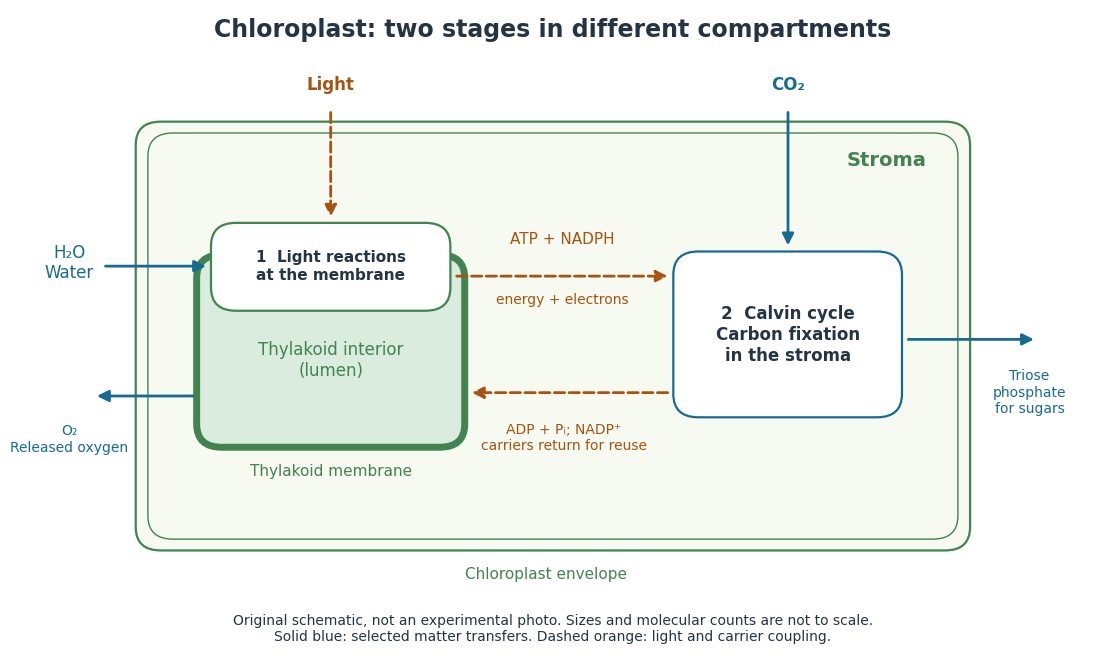

Recreate this plot in Python. (Note: this script raises an exception after producing the figure.)
"""Draw chloroplast stage locations; write basename.png to CWD.

Tested with Python 3.14 and the repository's Matplotlib/NumPy environment.
Original schematic, not an experimental photograph or a scale drawing.
"""

from pathlib import Path

import matplotlib

matplotlib.use("Agg")
import matplotlib.pyplot as plt
from matplotlib.patches import FancyArrowPatch, FancyBboxPatch


def main():
    green, blue, orange, ink = "#438251", "#176b92", "#a65412", "#253442"
    plt.rcParams.update({"font.size": 12, "font.family": "DejaVu Sans"})
    fig, ax = plt.subplots(figsize=(11.2, 6.8))
    fig.patch.set_facecolor("white")
    ax.set_facecolor("white")
    ax.set(xlim=(0, 15), ylim=(0, 9.6))
    ax.axis("off")

    def rounded(x, y, w, h, fill, edge, lw=1.6):
        ax.add_patch(FancyBboxPatch(
            (x, y), w, h, boxstyle="round,pad=0.02,rounding_size=0.35",
            facecolor=fill, edgecolor=edge, linewidth=lw,
        ))

    def arrow(start, end, color=blue, dashed=False):
        ax.add_patch(FancyArrowPatch(
            start, end, arrowstyle="-|>", mutation_scale=17,
            color=color, linewidth=2, linestyle="--" if dashed else "-",
        ))

    ax.text(7.5, 9.2, "Chloroplast: two stages in different compartments",
            ha="center", fontsize=17, weight="bold", color=ink)
    rounded(1.7, 1.5, 11.6, 6.4, "#f6faf0", green)
    rounded(1.87, 1.67, 11.26, 6.06, "#f6faf0", green, 1)
    ax.text(11.6, 7.25, "Stroma", color=green, fontsize=14, weight="bold")
    ax.text(7.4, 1.05, "Chloroplast envelope", color=green, ha="center", fontsize=11)

    rounded(2.55, 3.05, 3.7, 2.85, "#d9ecdd", green, 5)
    ax.text(4.4, 4.1, "Thylakoid interior\n(lumen)", ha="center", color=green)
    rounded(2.75, 5.1, 3.3, 1.28, "#ffffff", green)
    ax.text(4.4, 5.75, "1  Light reactions\nat the membrane", ha="center",
            va="center", weight="bold", fontsize=11, color=ink)
    ax.text(4.4, 2.6, "Thylakoid membrane", color=green, ha="center", fontsize=11)

    rounded(9.2, 3.5, 3.15, 2.45, "#ffffff", blue)
    ax.text(10.78, 4.72, "2  Calvin cycle\nCarbon fixation\nin the stroma",
            ha="center", va="center", color=ink, weight="bold", fontsize=12)

    ax.text(4.4, 8.4, "Light", ha="center", color=orange, weight="bold")
    arrow((4.4, 8.1), (4.4, 6.45), orange, True)
    ax.text(0.75, 5.8, "H₂O\nWater", ha="center", va="center", color=blue)
    arrow((1.22, 5.75), (2.7, 5.75))
    arrow((2.52, 3.8), (1.1, 3.8))
    ax.text(0.75, 3.15, "O₂\nReleased oxygen", ha="center", va="center",
            color=blue, fontsize=10)
    ax.text(10.78, 8.4, "CO₂", ha="center", color=blue, weight="bold")
    arrow((10.78, 8.1), (10.78, 6.02))
    arrow((6.12, 5.6), (9.14, 5.6), orange, True)
    ax.text(7.63, 6.08, "ATP + NADPH", ha="center", color=orange, fontsize=11)
    ax.text(7.63, 5.18, "energy + electrons", ha="center", color=orange, fontsize=10)
    arrow((9.14, 3.85), (6.33, 3.85), orange, True)
    ax.text(7.65, 3.4, "ADP + Pᵢ; NADP⁺\ncarriers return for reuse",
            ha="center", va="top", color=orange, fontsize=10)
    arrow((12.42, 4.65), (14.25, 4.65))
    ax.text(14.15, 3.55, "Triose\nphosphate\nfor sugars",
            ha="center", color=blue, fontsize=10)
    ax.text(7.5, 0.3,
            "Original schematic, not an experimental photo. Sizes and molecular counts are not to scale.\n"
            "Solid blue: selected matter transfers. Dashed orange: light and carrier coupling.",
            ha="center", va="center", color=ink, fontsize=10)
    fig.subplots_adjust(left=0.025, right=0.985, top=0.97, bottom=0.03)
    fig.savefig(Path.cwd() / f"{Path(__file__).stem}.png", dpi=120,
                facecolor="white", transparent=False)
    plt.close(fig)


if __name__ == "__main__":
    main()
